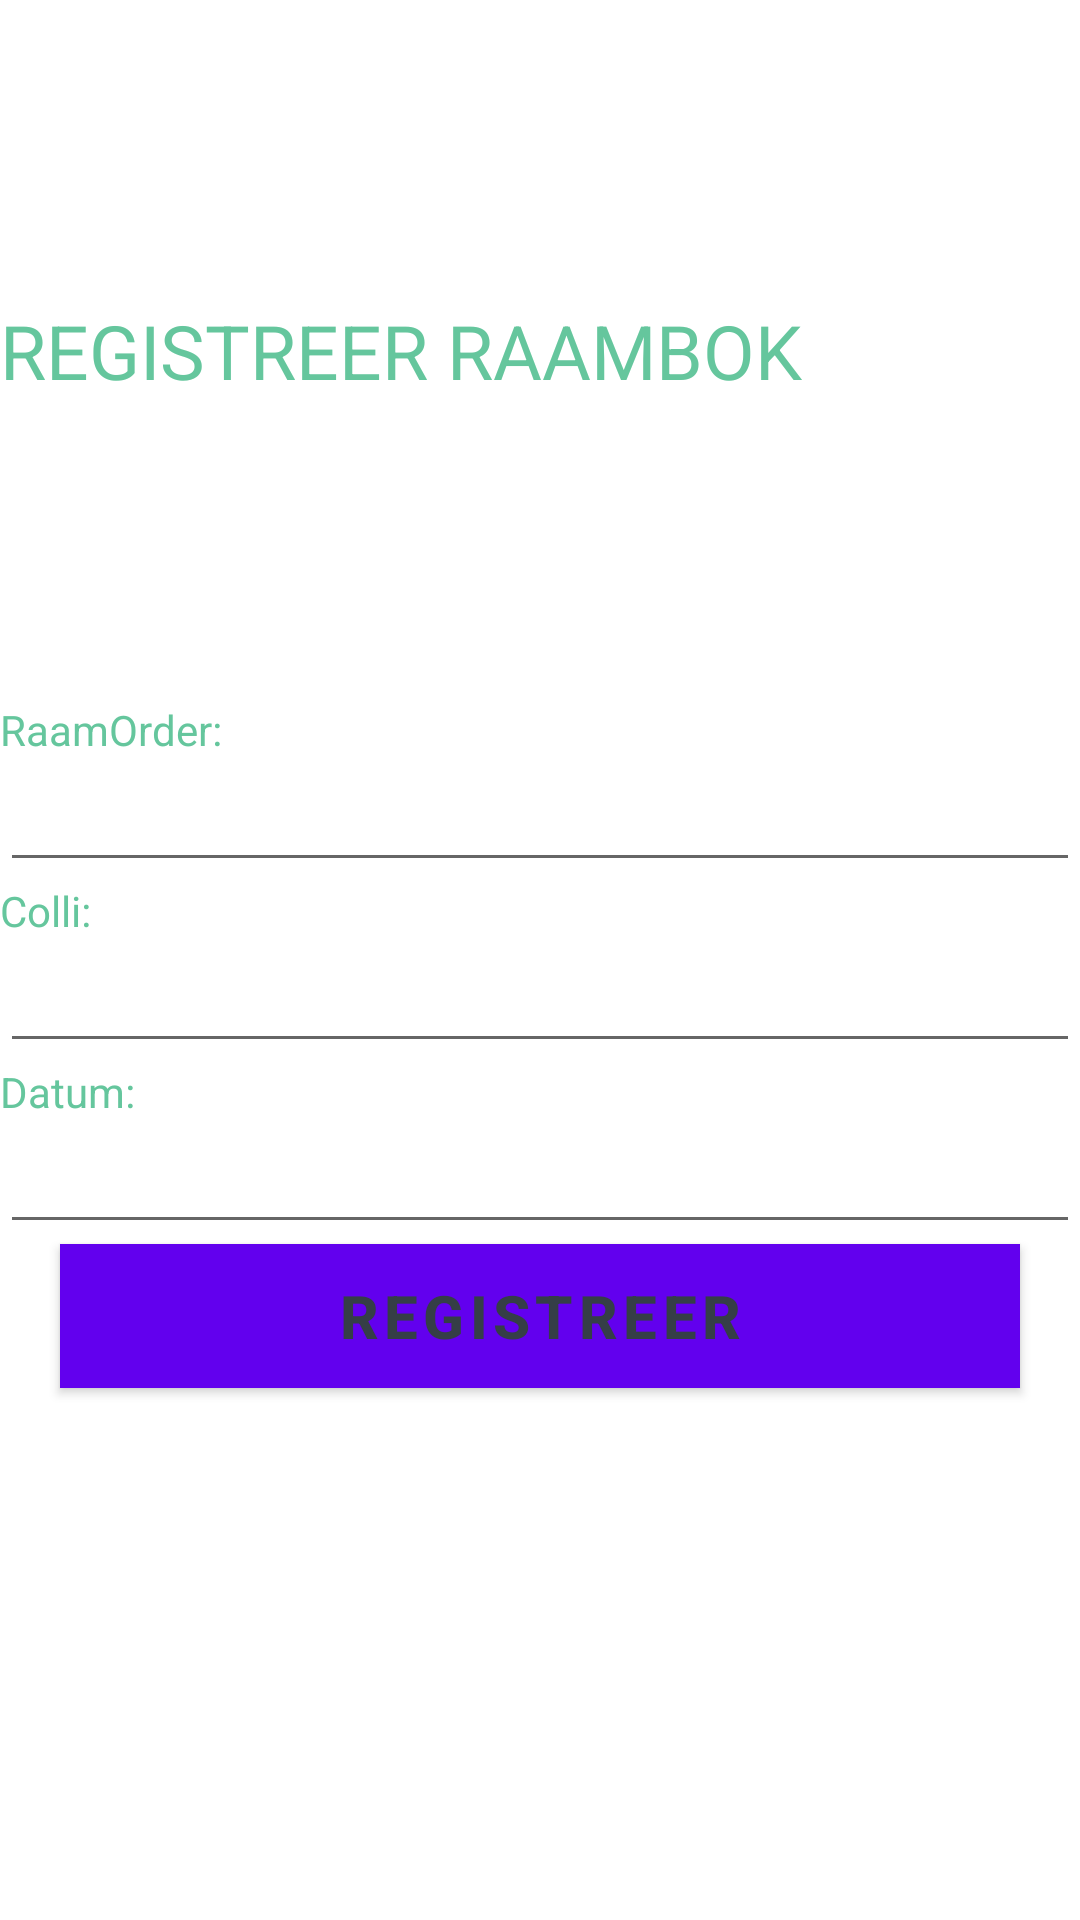

Here is an Android app screen rendered from its layout file. Give the layout XML and the strings, colors and styles it references.
<!-- AndroidManifest.xml: application theme AppTheme -->
<!-- res/layout/fragment_second.xml -->
<?xml version="1.0" encoding="utf-8"?>
<LinearLayout xmlns:android="http://schemas.android.com/apk/res/android"
    xmlns:tools="http://schemas.android.com/tools"
    android:layout_width="match_parent"
    android:layout_height="match_parent"
    xmlns:app="http://schemas.android.com/apk/res-auto"
    tools:context=".SecondFragment"
    android:orientation="vertical"
    >

    
    <TextView
        android:layout_width="match_parent"
        android:layout_height="wrap_content"
        android:layout_centerHorizontal="true"
        android:layout_marginTop="100dp"
        android:text="REGISTREER RAAMBOK"
        android:textColor="@color/c1"
        android:textSize="25sp" />

    <TextView
        android:layout_width="match_parent"
        android:layout_height="wrap_content"
        android:layout_centerHorizontal="true"
        android:layout_marginTop="100dp"
        android:text="RaamOrder:"
        android:textColor="@color/c1"
        android:textSize="14sp" />

    <EditText
        android:layout_width="match_parent"
        android:layout_height="wrap_content"
        android:id="@+id/txtOrderNumber"
        />

    <TextView
        android:layout_width="match_parent"
        android:layout_height="wrap_content"
        android:layout_centerHorizontal="true"
        android:text="Colli:"
        android:textColor="@color/c1"
        android:textSize="14sp" />

    <EditText
        android:layout_width="match_parent"
        android:layout_height="wrap_content"
        android:inputType="number"
        android:id="@+id/txtColliQty"
        />

    <TextView
        android:layout_width="match_parent"
        android:layout_height="wrap_content"
        android:layout_centerHorizontal="true"
        android:text="Datum:"
        android:textColor="@color/c1"
        android:textSize="14sp" />

    <EditText
        android:layout_width="match_parent"
        android:layout_height="wrap_content"
        android:id="@+id/txtDate"
        />

    <Button
        android:id="@+id/btnRaamBok"
        android:layout_width="fill_parent"
        android:layout_height="wrap_content"
        android:layout_centerInParent="true"
        android:layout_marginLeft="20dp"
        android:layout_marginRight="20dp"
        android:background="@color/c2"
        android:text="Registreer"
        android:textColor="@color/c3"
        android:textSize="20sp"
        android:textStyle="bold" />

    <ProgressBar
        android:id="@+id/progressBar"
        style="?android:attr/progressBarStyle"
        android:layout_width="wrap_content"
        android:layout_height="wrap_content"
        android:visibility="invisible"
        app:layout_constraintBottom_toBottomOf="parent"
        app:layout_constraintEnd_toEndOf="parent"
        app:layout_constraintStart_toStartOf="parent"
        app:layout_constraintTop_toBottomOf="@+id/btnRegister"
        app:layout_constraintVertical_bias="0.0" />

</LinearLayout>
<!-- resources referenced by this layout -->
<resources>
  <color name="c1">#65c69d</color>
  <color name="c2">#666f78</color>
  <color name="c3">#353e47</color>
</resources>
